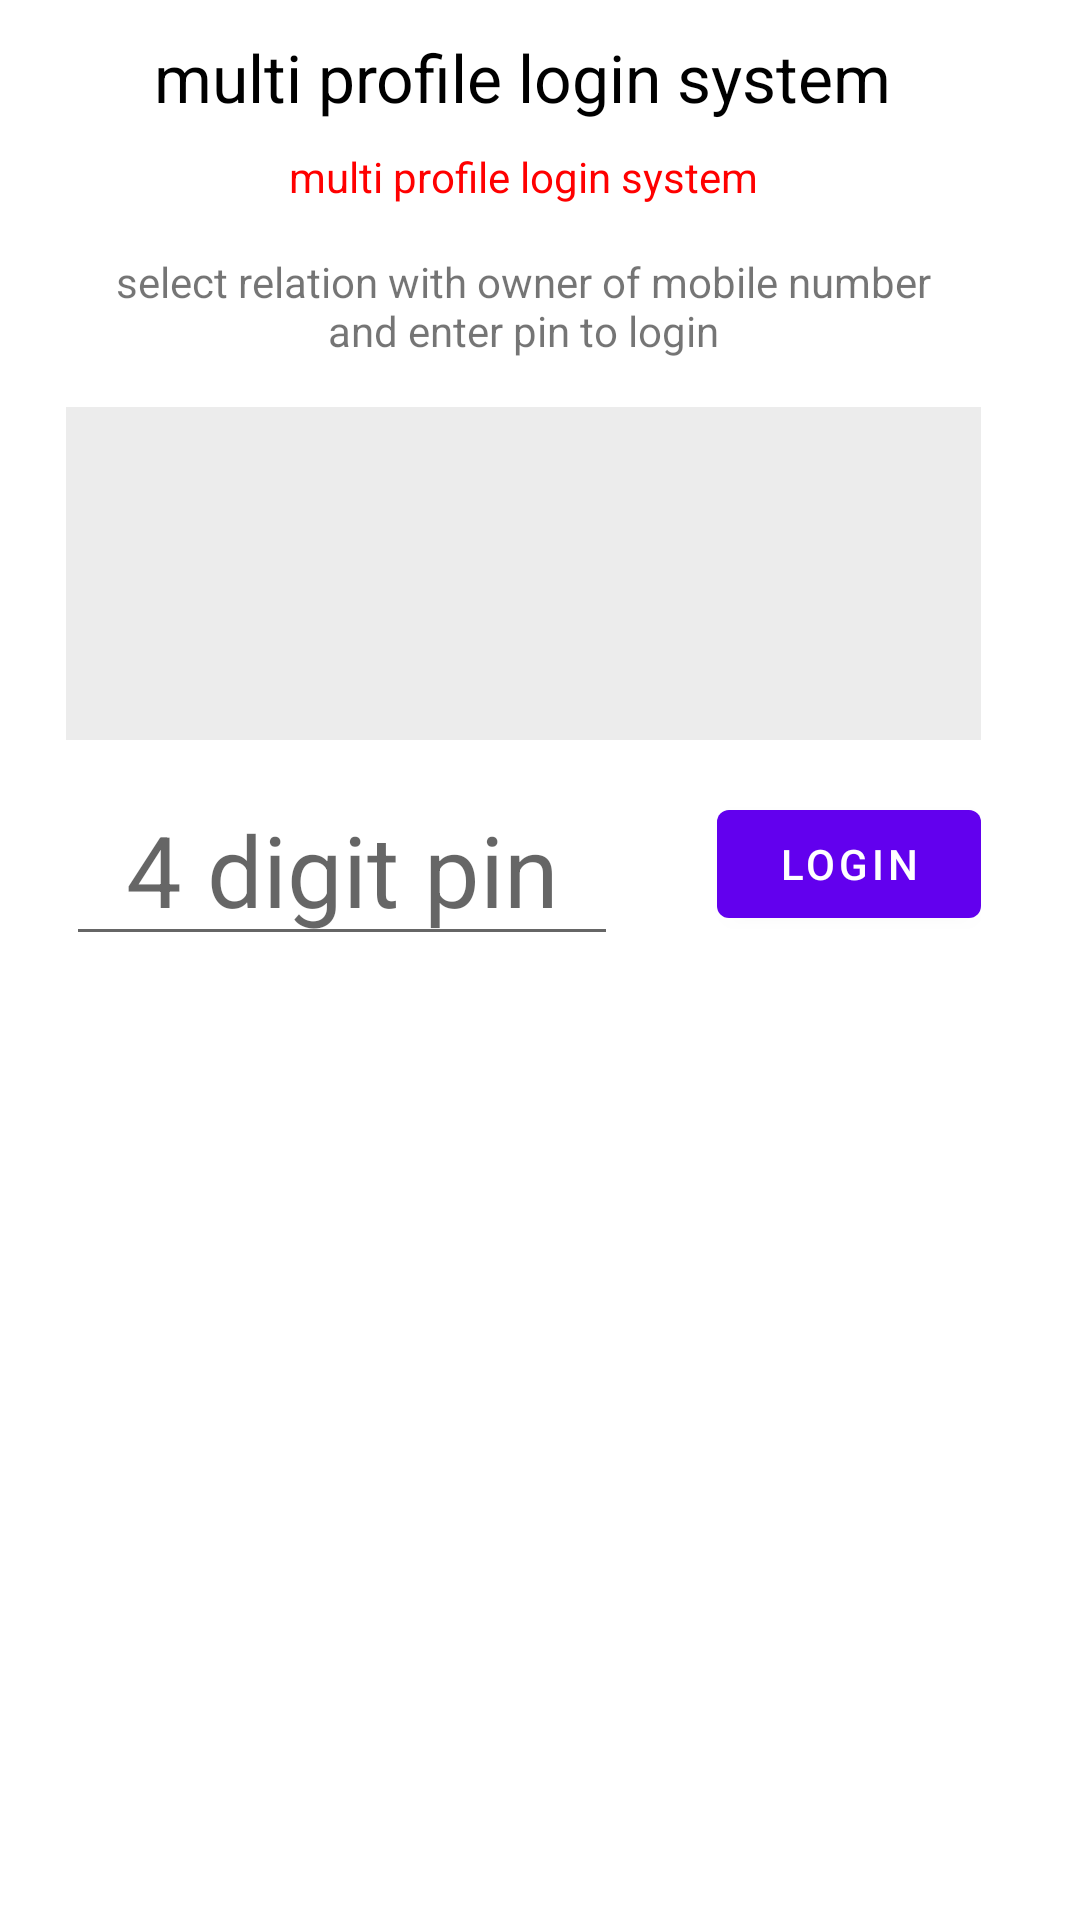

Here is an Android app screen rendered from its layout file. Give the layout XML and the strings, colors and styles it references.
<!-- AndroidManifest.xml: application theme AppTheme -->
<!-- res/layout/activity_login_e_pi.xml -->
<?xml version="1.0" encoding="utf-8"?>
<androidx.appcompat.widget.LinearLayoutCompat xmlns:android="http://schemas.android.com/apk/res/android"
    xmlns:app="http://schemas.android.com/apk/res-auto"
    xmlns:tools="http://schemas.android.com/tools"
    android:layout_width="match_parent"
    android:layout_height="match_parent"
    android:orientation="vertical"
    android:paddingStart="22sp"
    android:paddingTop="11sp"
    android:paddingEnd="33sp"
    tools:context=".RegisterActivity">

    <TextView
        android:layout_width="wrap_content"
        android:layout_height="wrap_content"
        android:layout_gravity="center"
        android:layout_marginBottom="9sp"
        android:text="@string/nw_lgn"
        android:textColor="#000"
        android:textSize="22sp" />

    <TextView
        android:id="@+id/act_lgi_tv"
        android:layout_width="wrap_content"
        android:layout_height="wrap_content"
        android:layout_gravity="center"
        android:layout_marginBottom="9sp"
        android:gravity="center"
        android:text="@string/nw_lgn"
        android:textColor="#FF0000" />

    <TextView
        android:layout_width="wrap_content"
        android:layout_height="wrap_content"
        android:layout_gravity="center"
        android:layout_marginBottom="9sp"
        android:gravity="center"
        android:padding="7sp"
        android:text="@string/nw_lgn_m" />

    <androidx.recyclerview.widget.RecyclerView
        android:id="@+id/act_log_rc_profi"
        android:layout_width="match_parent"
        android:layout_height="111sp"
        android:background="#ececec"
        android:entries="@array/arrBlank"
        app:layoutManager="androidx.recyclerview.widget.LinearLayoutManager" />

    <LinearLayout
        android:layout_width="match_parent"
        android:layout_height="wrap_content"
        android:layout_marginTop="11sp"
        android:orientation="horizontal"
        tools:context=".SeatBookerActivity">

        <EditText
            android:id="@+id/act_log_tvpi"
            android:layout_width="0dp"
            android:layout_height="wrap_content"
            android:layout_gravity="center"
            android:layout_marginRight="33sp"
            android:layout_weight="1"
            android:autofillHints="@string/setpi"
            android:ems="10"
            android:gravity="center"
            android:hint="@string/setpi"
            android:inputType="number"
            android:maxLength="4"
            android:textSize="33sp" />

        <Button
            android:id="@+id/act_log_btn_chk_pi_get_tk"
            android:layout_width="wrap_content"
            android:layout_height="wrap_content"
            android:layout_gravity="center"
            android:text="@string/lgn" />
    </LinearLayout>
</androidx.appcompat.widget.LinearLayoutCompat>
<!-- resources referenced by this layout -->
<resources>
  <string-array name="arrBlank">select from the given list</string-array>
  <string name="lgn">login</string>
  <string name="nw_lgn">multi profile login system</string>
  <string name="nw_lgn_m">select relation with owner of mobile number\nand enter pin to login</string>
  <string name="setpi">4 digit pin</string>
  <style name="AppTheme" parent="Theme.MaterialComponents.Light.DarkActionBar">
          
          <item name="colorPrimary">@color/colorPrimary</item>
          <item name="colorPrimaryDark">@color/colorPrimaryDark</item>
          <item name="colorAccent">@color/colorAccent</item>
      </style>
  <!-- not gathered from this repository: default colours our renderer supplied (Android Studio template values) -->
  <color name="colorPrimary">#FF6200EE</color>
  <color name="colorPrimaryDark">#FF3700B3</color>
  <color name="colorAccent">#FF03DAC5</color>
</resources>
